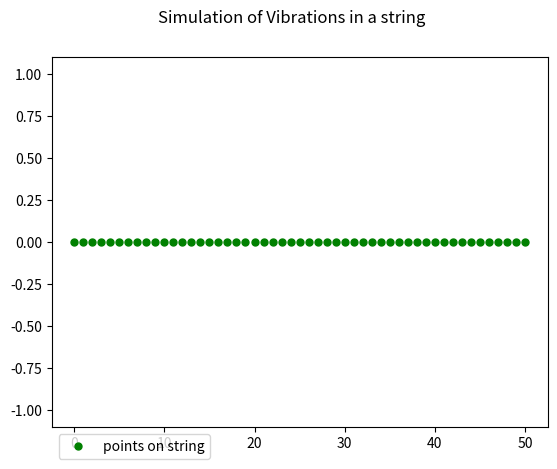

Reproduce this figure in Python. (Note: this script raises an exception after producing the figure.)
import numpy as np
import matplotlib.pyplot as plt
import matplotlib.animation as animation

import pandas as pd
import math as m
import random

from pathlib import Path

def generate_path(home_folder = str(Path.home()), subfolder = '/data/', basename = 'output', extension = 'txt'):
    """This function creates the path to store the data. Note that the data is not 
    stored in the directory the code is executed in. This prevents git repos 
    from becoming cluttered with data that should be separate.

    Keyword Args:
        home_folder (str): the root folder in which the file is specified
            Defaults to Home
        subfolder (str): the subfolder in which the file is specified
            Defaults to /data/
        basename (str): the base of the filename to be specified
            Defaults to output
        extension (str): the file type to be specified
            Defaults to txt
    """
    # uses the method Path.home() to find the home directory in any OS
    output_folder = home_folder + subfolder  # appends a subdirectory within it.
    filename = basename + '.' + extension  # defines the filename the output is to be saved in
    output_path = output_folder + filename  # creates the output path
    return output_path

def execute_time_step(rope, y_positions, time):
    """This function carries out the update process for the animation.  
    All points on the string 'follow the leader', except for point 0, 
    which is 'driven' by in a simple harmonic oscillator

    Args:
        rope (list of Line2D): the plot showing the data to be updated
        y_positions (1-d NumPy array): the underlying data to be ploted
        time (float): the current time in the animation
    """
    # calculates the length of the string being simulated
    points = len(y_positions)

    # creates a copy of the current positions of the points on the string
    new_positions = np.copy(y_positions[0:(points-1)])

    # applies this to points 1 and onlwards
    y_positions[1:points]=new_positions

    # updates the driver
    y_positions[0] = np.sin(time*2*np.pi)

    # updates the plotted data in the animation
    rope.set_ydata(y_positions)


def reset_plots(rope, y_positions):
    """This function resets the data in the plot when the plotting 
    loop is completed.

    Args:
        rope (list of Line2D): the plot showing the data to be updated
        y_positions (1-d NumPy array): the underlying data to be ploted
    """
    # Calls the initial function to set up the string
    x_positions, y_positions = configure_rope()

    # sets the data for the rope to the initial value
    rope.set_data(x_positions, y_positions)


def animate(time, rope, y_positions):
    """This function carries out the animation steps and resets the 
    plots at the start of the loop if allowed to run.

    Args:
        time (float): current timestamp in the animation
        rope (list of Line2D): the plot showing the data to be updated
        y_positions (1-d NumPy array): the underlying data to be ploted

    Returns:
        rope, (tuple of (lists of Line2D)): iterable collection of the 
            plots which have been animated in this function. 
            Note that even if only one plot is included in the animation, 
            this must still be returned as an iterable, speciied by a 
            trailing comma. 
    """
    # if the time has looped around to 0.
    if time == 0:
        # reset the plot and data to show the initial condition 
        reset_plots(rope, y_positions)

    # execute the update operation 
    execute_time_step(rope, y_positions, time)

    # return a tuple of plots (lists of Line2D)
    return rope,


def configure_animation(run_time = 5, fps = 25, end_frame=True):
    """This function sets up the variables reauored for the animations in
    Python. These are returned as a tuple which must be parsed by the 
    calling process.

    Keyword Args:
        run_time (number): Intended time in seconds that the animation 
            will run for. After this time, the animation will loop
            Defaults to 5 (seconds)
        fps (number): Intended number of frames per second in the
            animation. This number is returned as well.
            Defaults to 25 
        end_frame (bool): used to determine if a final frame at
            time = run_time is included by adding one frame at the end
            If False, times will run from 0 to run_time - interval
            Defaults to True 

    Returns:
        times (np array of floats): the time stamps (in seconds) for each 
            step in the animation. In this program, these are directly 
            mapped to the actual time of the animation, but this is not 
            required by FuncAnimation().
        interval (int): the number of milliseconds between frames, to a 
            minimum of 1ms. Used to configure the animation. In this 
            program, this is matched to the framerate at which the 
            animation is saved, but this is not required by ani.save()
        fps (number): the number of frames per secdond to be used in the
            final version of the animation saved to file.
    """
    # calculates the total number of frames in the animation
    frame_count = run_time * fps + end_frame

    # calculates the interval in milliseconds between frames, minimum 1
    interval = max([int(1000 / fps), 1])

    # calculates the time step in seconds to be used between frames
    time_step = interval / 1000

    # creates a numpy array of the times in the animation
    times = np.linspace(0., run_time, int(frame_count))

    # returns a tuple with the times, interval and frames per second
    return times, interval, fps


def configure_rope(length=50, end_point=True, step_size=1, start = 0):
    """Configures the parameters of the string which is to be used in 
    the animation.

    Keyword Args:
        length (number): the length of the string to simulate
            Defaults to 50
        end_point (bool): whether to include a final point at 
            point_labels = length. 
            Defaults to True
        step_size (number): the distance between simulated points
            Defaults to 1
        start (number): the position of the start of the string.
            Defaults to 0

    Returns:
        x_positions (Numpy array of floats): initial values for the
            x-positions of the points on the string
        y_positions (Numpy array of floats): initial values for the 
            y-positions of the points on the string
    """
    # calculates the number of points to simulate
    points = int((length/step_size) + end_point)

    # calculates the position of the end of the string
    stop = start + length

    # calculates the x-positions of the points on the string
    x_positions = np.linspace(start=start, stop=stop, num=points, endpoint=end_point)

    # sets the initial positions of the simulated points to zero
    y_positions = np.zeros(points)

    # returns a tuple containing the positions of the points on the string
    return x_positions, y_positions


def configure_plot(x_positions, y_positions):
    """This function sets up the plot for the animation.  It sets the
    initial x and y values, the title and the limits for the axes.

    Args: 
        x_positions (Numpy array of floats): initial values for the
            x-positions of the points on the string
        y_positions (Numpy array of floats): initial values for the
            y-positions of the points on the string

    Returns:
        fig (matplotlib.figure.Figure): the figure to be animated
        rope (list of Line2D): the plot showing the data to be animated
    """
    # creates the figure and the axis to be plotted
    fig, (ax1) = plt.subplots(1, 1)

    # sets the overall title of the plot
    fig.suptitle('Simulation of Vibrations in a string')

    # sets the x and y limits to be plotted
    ax1.set_ylim(-1.1, 1.1)

    # creates the plot which will be animated
    rope, = ax1.plot(x_positions, y_positions, "o", markersize=5, color="green", label="points on string")

    # creates the legend entry
    ax1.legend(handles=[rope], bbox_to_anchor=(0, 0), loc='upper left')

    # returns the figure and the plot to be animated
    return fig, rope


def main():
    """This is the main function that executes the rest of the program
    Using a main function instead of executing directly in the global 
    namespace allows for local variables and better control of scope.
    """
    # sets up the variables to manage the animation
    times, interval, fps = configure_animation()

    # sets up the points on the string 
    x_positions, y_positions = configure_rope()

    # configures the initial state of the plot, including x and y positions of points on the string
    fig, rope = configure_plot(x_positions, y_positions)

    # initialises the python animation 
    ani = animation.FuncAnimation(fig, animate, times, interval=interval, blit=True, # mandatory animation arguments
                                  fargs=(rope, y_positions)) # arguments to the animate function

    # saves the animation to disk
    filename = generate_path(basename = 'animate_string', extension = 'gif')
    ani.save(filename=filename, writer="pillow", fps=fps)


# we use this convention to ensure that if we import functions from this script, it is not executed
if __name__ == "__main__":
    main() # this is a good practice to get used to
